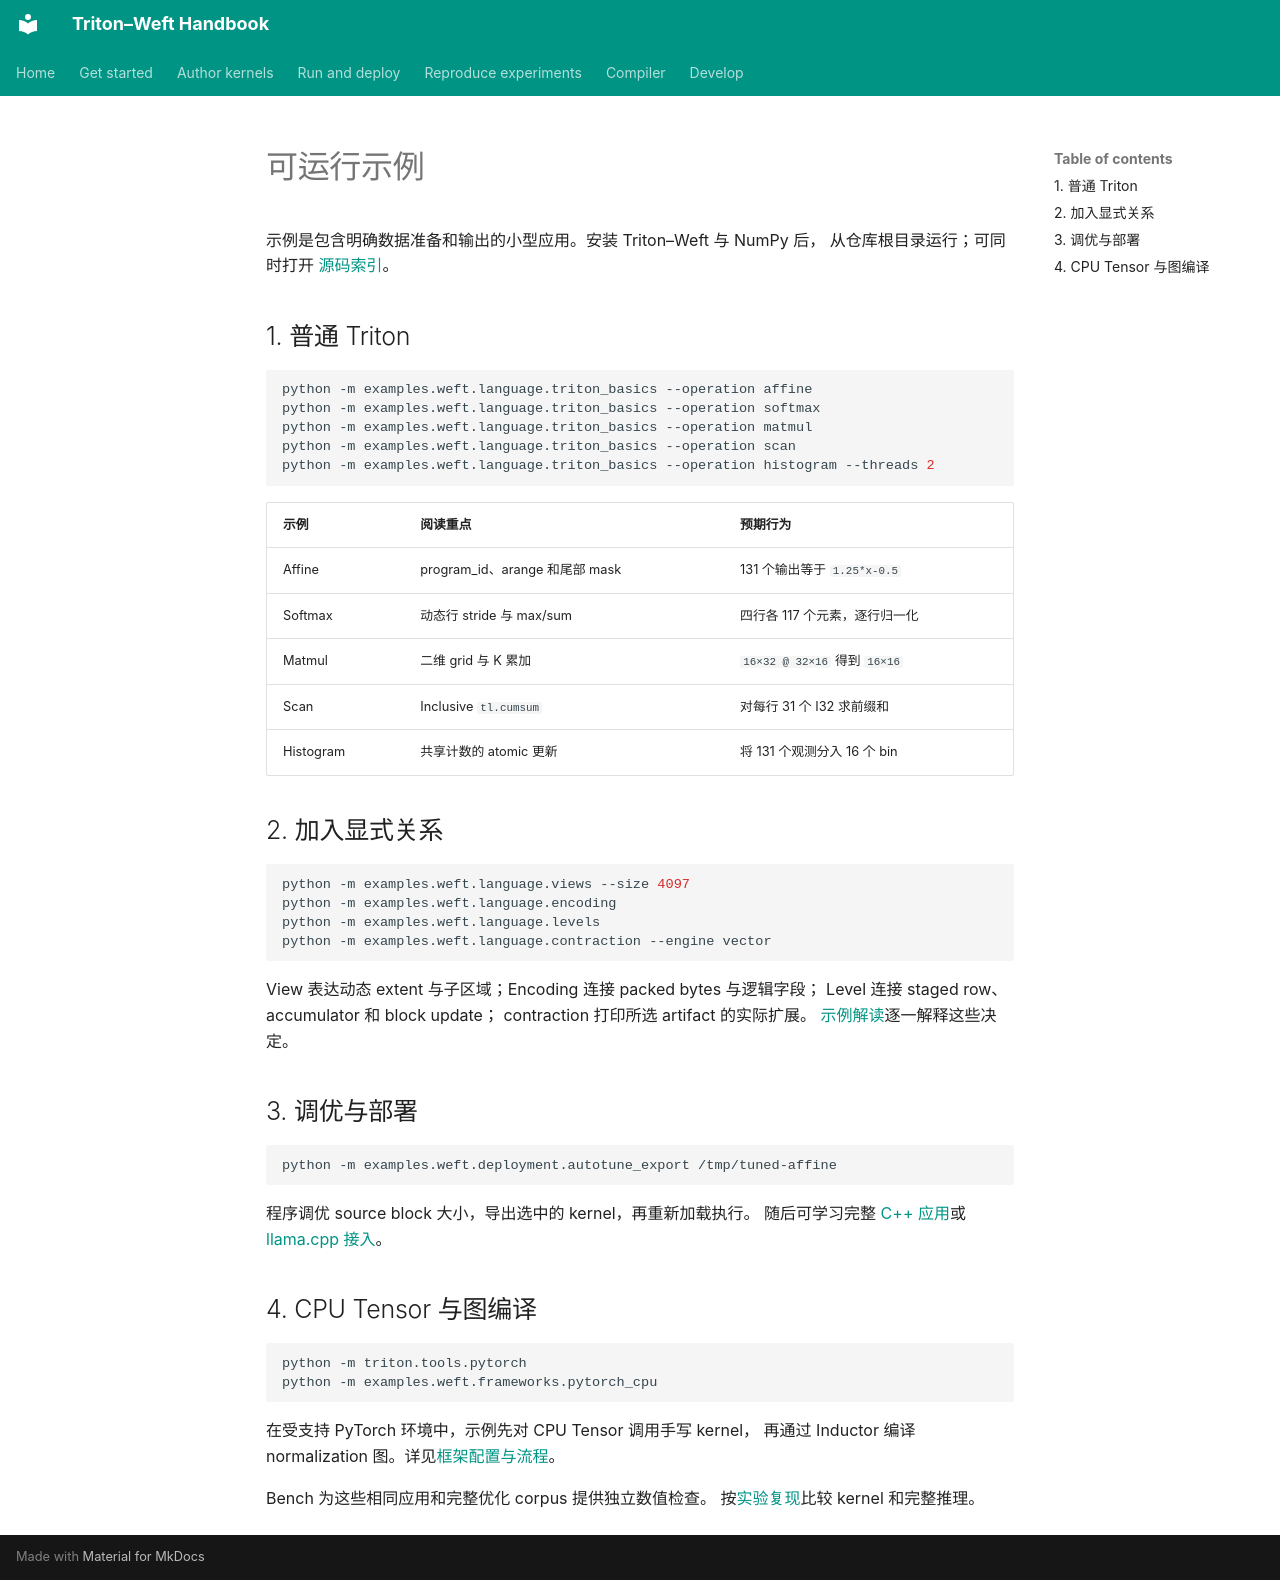

repository: Tianchen-ai/triton-weft · page: getting-started/examples.zh/index.html · generator: mkdocs

# 可运行示例

示例是包含明确数据准备和输出的小型应用。安装 Triton–Weft 与 NumPy 后，
从仓库根目录运行；可同时打开
[源码索引](https://github.com/Tianchen-ai/triton-weft/blob/main/examples/weft/README.zh-CN.md)。

## 1. 普通 Triton

```sh
python -m examples.weft.language.triton_basics --operation affine
python -m examples.weft.language.triton_basics --operation softmax
python -m examples.weft.language.triton_basics --operation matmul
python -m examples.weft.language.triton_basics --operation scan
python -m examples.weft.language.triton_basics --operation histogram --threads 2
```

| 示例 | 阅读重点 | 预期行为 |
|---|---|---|
| Affine | program_id、arange 和尾部 mask | 131 个输出等于 `1.25*x-0.5` |
| Softmax | 动态行 stride 与 max/sum | 四行各 117 个元素，逐行归一化 |
| Matmul | 二维 grid 与 K 累加 | `16×32 @ 32×16` 得到 `16×16` |
| Scan | Inclusive `tl.cumsum` | 对每行 31 个 I32 求前缀和 |
| Histogram | 共享计数的 atomic 更新 | 将 131 个观测分入 16 个 bin |

## 2. 加入显式关系

```sh
python -m examples.weft.language.views --size 4097
python -m examples.weft.language.encoding
python -m examples.weft.language.levels
python -m examples.weft.language.contraction --engine vector
```

View 表达动态 extent 与子区域；Encoding 连接 packed bytes 与逻辑字段；
Level 连接 staged row、accumulator 和 block update；
contraction 打印所选 artifact 的实际扩展。
[示例解读](../dsl/examples.md)逐一解释这些决定。

## 3. 调优与部署

```sh
python -m examples.weft.deployment.autotune_export /tmp/tuned-affine
```

程序调优 source block 大小，导出选中的 kernel，再重新加载执行。
随后可学习完整 [C++ 应用](../compiler/native-sdk.md)或
[llama.cpp 接入](../integrations/llama-cpp.md)。

## 4. CPU Tensor 与图编译

```sh
python -m triton.tools.pytorch
python -m examples.weft.frameworks.pytorch_cpu
```

在受支持 PyTorch 环境中，示例先对 CPU Tensor 调用手写 kernel，
再通过 Inductor 编译 normalization 图。详见[框架配置与流程](../integrations/overview.md)。

Bench 为这些相同应用和完整优化 corpus 提供独立数值检查。
按[实验复现](../experiments/reproduce.md)比较 kernel 和完整推理。
